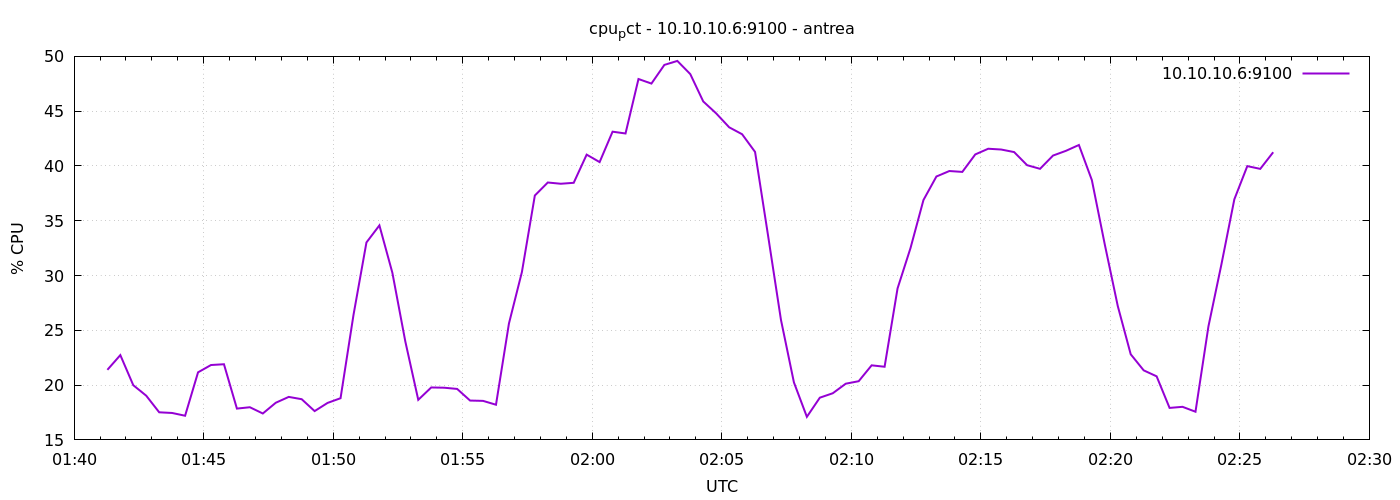

The data file committed next to this chart (first rows):
1777081277	21.395238095238245
1777081307	22.74
1777081337	19.99
1777081367	19.03
1777081397	17.52
1777081427	17.46
1777081457	17.2
1777081487	21.17
1777081517	21.83
1777081547	21.9
1777081577	17.86
1777081607	17.98
1777081637	17.41
1777081667	18.39
1777081697	18.92
1777081727	18.71
1777081757	17.63
1777081787	18.38
1777081817	18.8
1777081847	26.4
1777081877	33.02
1777081907	34.58
1777081937	30.26
1777081967	23.99
1777081997	18.66
1777082027	19.79
1777082057	19.76
1777082087	19.65
1777082117	18.59
1777082147	18.56
1777082177	18.21
1777082207	25.62
1777082237	30.31
1777082267	37.3
1777082297	38.49
1777082327	38.38
1777082357	38.46
1777082387	41.03
1777082417	40.35
1777082447	43.13
1777082477	42.96
1777082507	47.93
1777082537	47.52
1777082567	49.22
1777082597	49.59
1777082627	48.38
1777082657	45.89
1777082687	44.8
1777082717	43.53
1777082747	42.9
1777082777	41.28
1777082807	33.68
1777082837	25.95
1777082867	20.25
1777082897	17.1
1777082927	18.85
1777082957	19.26
1777082987	20.13
1777083017	20.36
1777083047	21.8
1777083077	21.68
... 30 more rows
